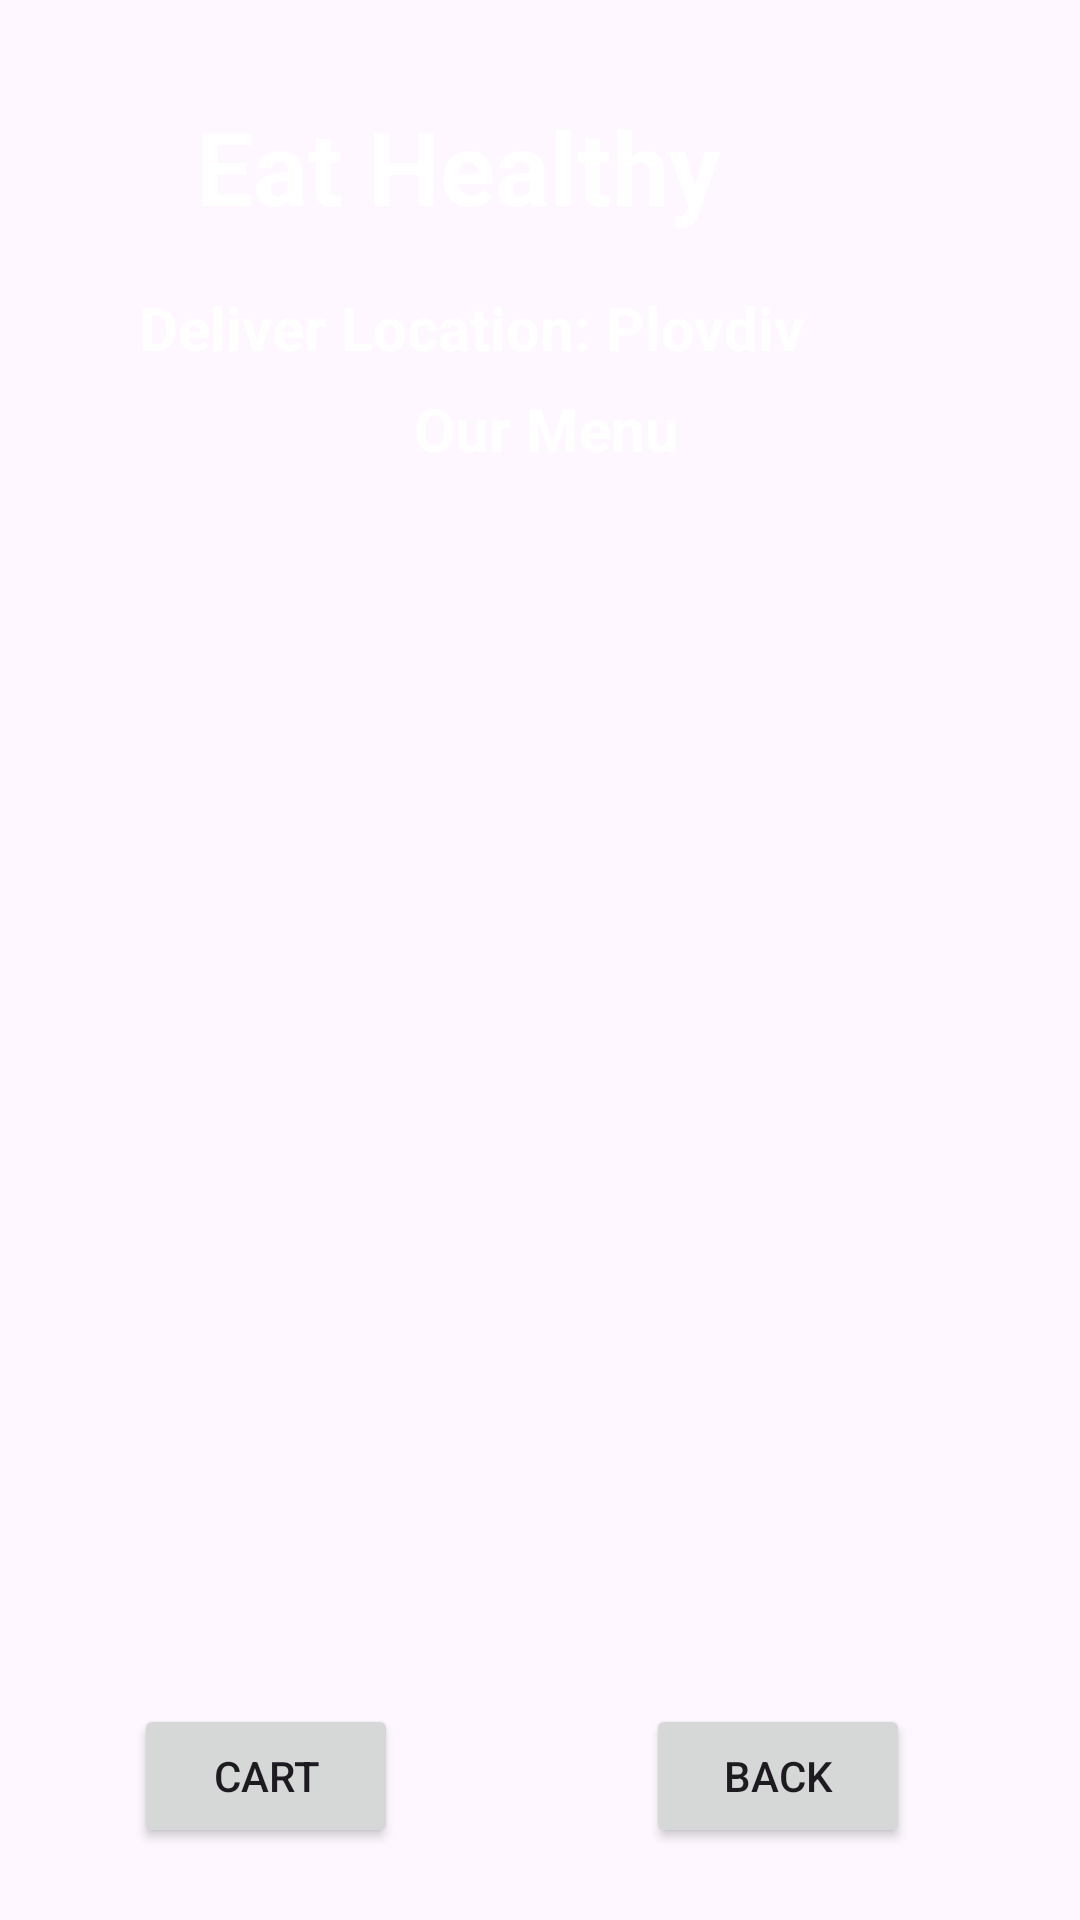

Write the Android layout XML for this screen, with the resource values it uses.
<!-- AndroidManifest.xml: application theme Theme.Healthcare -->
<!-- res/layout/activity_lab_test.xml -->
<?xml version="1.0" encoding="utf-8"?>
<androidx.constraintlayout.widget.ConstraintLayout xmlns:android="http://schemas.android.com/apk/res/android"
    xmlns:app="http://schemas.android.com/apk/res-auto"
    xmlns:tools="http://schemas.android.com/tools"
    android:layout_width="match_parent"
    android:layout_height="match_parent"
    android:background="@drawable/back2"
    tools:context=".HealthyFood">

    <TextView
        android:id="@+id/textViewHealthyFood"
        android:layout_width="wrap_content"
        android:layout_height="wrap_content"
        android:layout_marginEnd="120dp"
        android:text="Eat Healthy"
        android:textColor="@color/white"
        android:textSize="34dp"
        android:textStyle="bold"
        app:layout_constraintBottom_toBottomOf="parent"
        app:layout_constraintEnd_toEndOf="parent"
        app:layout_constraintTop_toTopOf="parent"
        app:layout_constraintVertical_bias="0.055" />

    <TextView
        android:id="@+id/textViewLTTitle"
        android:layout_width="wrap_content"
        android:layout_height="wrap_content"
        android:layout_marginEnd="92dp"
        android:text="Deliver Location: Plovdiv"
        android:textColor="@color/white"
        android:textSize="20sp"
        android:textStyle="bold"
        app:layout_constraintBottom_toBottomOf="parent"
        app:layout_constraintEnd_toEndOf="parent"
        app:layout_constraintTop_toBottomOf="@+id/textViewHealthyFood"
        app:layout_constraintVertical_bias="0.033" />

    <TextView
        android:id="@+id/textViewMenuText"
        android:layout_width="wrap_content"
        android:layout_height="wrap_content"
        android:text="Our Menu"
        android:textColor="@color/white"
        android:textSize="20sp"
        android:textStyle="bold"
        app:layout_constraintBottom_toBottomOf="parent"
        app:layout_constraintEnd_toEndOf="parent"
        app:layout_constraintHorizontal_bias="0.508"
        app:layout_constraintStart_toStartOf="parent"
        app:layout_constraintTop_toBottomOf="@+id/textViewHealthyFood"
        app:layout_constraintVertical_bias="0.096" />


    <ListView
        android:id="@+id/HFListView"
        android:layout_width="291dp"
        android:layout_height="410dp"
        android:layout_margin="10dp"
        android:layout_marginStart="16dp"
        android:layout_marginTop="142dp"
        app:layout_constraintBottom_toBottomOf="parent"
        app:layout_constraintEnd_toEndOf="parent"
        app:layout_constraintHorizontal_bias="0.423"
        app:layout_constraintStart_toStartOf="parent"
        app:layout_constraintTop_toBottomOf="@+id/textViewMenuText"
        app:layout_constraintVertical_bias="0.222" />

    <Button
        android:id="@+id/buttonHFBack"
        android:layout_width="wrap_content"
        android:layout_height="wrap_content"
        android:layout_marginBottom="24dp"
        android:text="BACK"
        app:layout_constraintBottom_toBottomOf="parent"
        app:layout_constraintEnd_toEndOf="parent"
        app:layout_constraintHorizontal_bias="0.792"
        app:layout_constraintStart_toStartOf="parent" />

    <Button
        android:id="@+id/buttonHFGoToCart"
        android:layout_width="wrap_content"
        android:layout_height="wrap_content"
        android:layout_marginBottom="24dp"
        android:text="Cart"
        app:layout_constraintBottom_toBottomOf="parent"
        app:layout_constraintEnd_toEndOf="parent"
        app:layout_constraintHorizontal_bias="0.164"
        app:layout_constraintStart_toStartOf="parent" />
</androidx.constraintlayout.widget.ConstraintLayout>
<!-- resources referenced by this layout -->
<resources>
  <style name="Theme.Healthcare" parent="Base.Theme.Healthcare" />
  <style name="Base.Theme.Healthcare" parent="Theme.Material3.DayNight.NoActionBar">
          <item name="android:windowFullscreen">true</item>
          <item name="android:windowNoTitle">true</item>
          <item name="android:windowDrawsSystemBarBackgrounds">true</item>
          <item name="android:statusBarColor">@android:color/transparent</item>
          <item name="android:navigationBarColor">@android:color/black</item>
      </style>
  <!-- not gathered from this repository: default colours our renderer supplied (Android Studio template values) -->
  <color name="white">#FFFFFFFF</color>
</resources>
